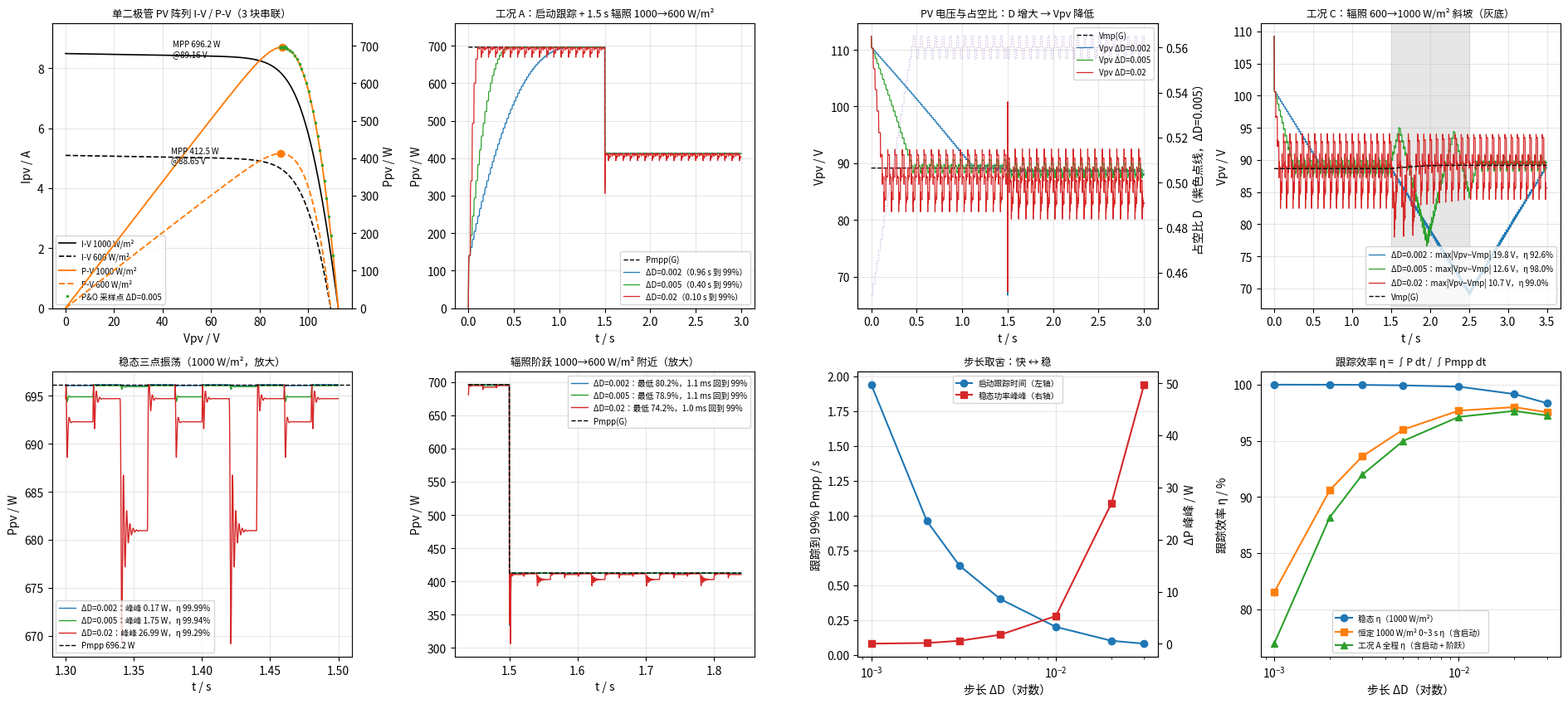

Source code (Python): (Note: this script raises an exception after producing the figure.)
#!/usr/bin/env python3
"""光伏 MPPT 扰动观察法（P&O）教学仿真：单二极管 PV 阵列 + Boost 平均模型 + 步长对比。

单二极管模型（阵列 = NSER 块组件串联，每块 NS_CELL 片电池串联）::

    I = Iph − I0·[exp((V + I·Rs)/a) − 1] − (V + I·Rs)/Rsh
    a = NSER·NS_CELL·n·Vt，Vt = k·T/q，Iph = Isc·G/1000（忽略温度变化，T = 25 ℃）
    I 是 V 的隐函数，脚本每步用牛顿迭代求解（上一步的 I 作初值）。

Boost 平均模型（输出接 200 V 直流母线 / 蓄电池组，视为恒压源）::

    Cin·dVpv/dt = Ipv(Vpv) − iL
    L·diL/dt   = Vpv − RL·iL − (1 − D)·Vbus        （iL ≥ 0：二极管阻断反向电流）
    稳态 Vpv ≈ (1 − D)·Vbus + RL·iL —— 调 D 就是调 PV 工作电压，D 增大 → Vpv 降低

P&O（每 T_MPPT 采样一次 Vpv、Ipv，P = V·I）::

    dP = P − P_prev，dV = V − V_prev
    dP·dV > 0（功率随电压升高而增大，在 MPP 左侧）→ 升电压：D −= ΔD
    dP·dV < 0（在 MPP 右侧）                     → 降电压：D += ΔD
    稳态在 MPP 附近做三点振荡（D* − ΔD、D*、D* + ΔD）

脚本做的事：
  1. 求 1000 / 600 W/m² 的 I-V、P-V 曲线和 MPP（黄金分割，密集扫描核对）；
  2. 工况 A：0 s 从开路附近（D0 = 0.45）启动，1.5 s 辐照阶跃 1000 → 600 W/m²，
     对比 ΔD = 0.002 / 0.005 / 0.02 三种步长的跟踪时间、稳态振荡和跟踪效率；
  3. 工况 B：ΔD 扫描 0.001 ~ 0.03；
  4. 工况 C：辐照 600 → 1000 W/m² 斜坡（1 s 内），看 P&O 的「误判漂移」。

用法（在仓库根目录或本目录均可）::

    python cases/pv-mppt-po/python/pv_mppt_po.py

无图形界面时只保存图片、不弹窗。依赖见 requirements.txt（numpy、matplotlib）。
"""

from __future__ import annotations

import math
import os
import sys
from pathlib import Path

if not os.environ.get("DISPLAY") and not os.environ.get("WAYLAND_DISPLAY"):
    import matplotlib

    matplotlib.use("Agg")

import matplotlib.pyplot as plt
import numpy as np
from matplotlib import font_manager

# ---- PV 组件 / 阵列（教学示例参数，不是某一型号组件的实测数据）----
K_B = 1.380649e-23
Q_E = 1.602176634e-19
T_CELL = 298.15  # K，25 ℃
VT = K_B * T_CELL / Q_E  # 25.693 mV
NS_CELL = 60  # 每块组件串联电池片数
N_IDEAL = 1.3  # 二极管理想因子
ISC_STC = 8.5  # A，STC 短路电流（取 Iph_STC = Isc）
VOC_MOD = 37.5  # V，单块组件开路电压（用于反推 I0，忽略 Rsh）
RS_MOD = 0.3  # Ω，单块组件串联电阻
RSH_MOD = 250.0  # Ω，单块组件并联电阻
NSER = 3  # 阵列串联组件数

A_ARR = NSER * NS_CELL * N_IDEAL * VT  # V，阵列修正热电压 a
RS = NSER * RS_MOD
RSH = NSER * RSH_MOD
I0 = ISC_STC / (math.exp(NSER * VOC_MOD / A_ARR) - 1.0)

# ---- Boost 平均模型 ----
VBUS = 200.0  # V，直流母线 / 蓄电池组电压
L_B = 3e-3  # H
C_IN = 47e-6  # F，PV 侧输入电容
R_L = 0.2  # Ω，电感 + 开关等效电阻
D_MIN, D_MAX = 0.05, 0.90
D0 = 0.45  # 起始占空比（Vpv ≈ 110 V，接近开路）

# ---- MPPT 与仿真 ----
T_MPPT = 20e-3  # s，P&O 执行周期
DT = 50e-6  # s，RK4 定步长
T_END = 3.0
T_STEP = 1.5  # s，辐照阶跃时刻
G1, G2 = 1000.0, 600.0
STEPS = (0.002, 0.005, 0.02)  # 对比的三种 ΔD
SWEEP = (0.001, 0.002, 0.003, 0.005, 0.01, 0.02, 0.03)
TRACK_TH = 0.99  # 跟踪判据：P ≥ 99% Pmpp
WIN1 = (1.2, 1.5)  # 1000 W/m² 稳态统计窗口
WIN2 = (2.7, 3.0)  # 600 W/m² 稳态统计窗口
RAMP = (1.5, 2.5, 600.0, 1000.0)  # 工况 C：t0、t1、G 起、G 止
T_END_C = 3.5  # 工况 C 仿真时长
D0_C = 0.50  # 工况 C 起始占空比（600 W/m² 时 Voc = 109.3 V < (1 − 0.45)·200 V，D0 = 0.45 会卡死，见 [D]）


def pv_current(v: float, g: float, i: float | None = None) -> float:
    """单二极管模型：给定端电压 v、辐照 g，牛顿迭代求电流。"""
    iph = ISC_STC * g / 1000.0
    if i is None:
        i = iph
    for _ in range(60):
        e = math.exp(min((v + i * RS) / A_ARR, 700.0))
        f = iph - I0 * (e - 1.0) - (v + i * RS) / RSH - i
        df = -I0 * RS / A_ARR * e - RS / RSH - 1.0
        di = f / df
        i -= di
        if abs(di) < 1e-12:
            break
    return i


def pv_curve(g: float, n: int = 1201):
    voc = pv_voc(g)
    v = np.linspace(0.0, voc, n)
    i = np.empty(n)
    ig = None
    for k, vk in enumerate(v):
        ig = pv_current(vk, g, ig)
        i[k] = ig
    return v, i


def pv_voc(g: float) -> float:
    lo, hi = 0.0, 2.0 * NSER * VOC_MOD
    for _ in range(100):
        mid = 0.5 * (lo + hi)
        if pv_current(mid, g) > 0:
            lo = mid
        else:
            hi = mid
    return 0.5 * (lo + hi)


def pv_mpp(g: float):
    """黄金分割求 MPP，返回 (Vmp, Imp, Pmp)。"""
    lo, hi = 0.0, pv_voc(g)
    r = (math.sqrt(5.0) - 1.0) / 2.0
    p = lambda v: v * pv_current(v, g)  # noqa: E731
    x1, x2 = hi - r * (hi - lo), lo + r * (hi - lo)
    f1, f2 = p(x1), p(x2)
    for _ in range(120):
        if f1 > f2:
            hi, x2, f2 = x2, x1, f1
            x1 = hi - r * (hi - lo)
            f1 = p(x1)
        else:
            lo, x1, f1 = x1, x2, f2
            x2 = lo + r * (hi - lo)
            f2 = p(x2)
    v = 0.5 * (lo + hi)
    i = pv_current(v, g)
    return v, i, v * i


def irradiance(t: float, case: dict) -> float:
    if case.get("ramp"):
        t0, t1, ga, gb = case["ramp"]
        if t <= t0:
            return ga
        if t >= t1:
            return gb
        return ga + (gb - ga) * (t - t0) / (t1 - t0)
    return G1 if t < case.get("t_step", T_STEP) else G2


def simulate(dstep: float, case: dict | None = None, t_end: float = T_END, dt: float = DT):
    """Boost 平均模型 + P&O，RK4 定步长。返回各量时间序列与 MPPT 采样记录。"""
    case = case or {}
    n = int(round(t_end / dt))
    n_mppt = int(round(T_MPPT / dt))
    t = np.arange(n + 1) * dt
    VPV = np.empty(n + 1)
    IPV = np.empty(n + 1)
    IL = np.empty(n + 1)
    DD = np.empty(n + 1)
    G = np.empty(n + 1)

    g0 = irradiance(0.0, case)
    vpv = pv_voc(g0)  # 起始：电容电压 = 开路电压，电感电流 0
    il = 0.0
    d = case.get("d0", D0)
    ig = pv_current(vpv, g0)
    v_prev = p_prev = None
    samples = []  # (t, V, I, P, D 更新后)

    def rhs(tt, v, i_l, i_guess):
        ipv = pv_current(v, irradiance(tt, case), i_guess)
        dv = (ipv - i_l) / C_IN
        di = (v - R_L * i_l - (1.0 - d) * VBUS) / L_B
        if i_l <= 0.0 and di < 0.0:  # 二极管阻断：电感电流不反向
            di = 0.0
        return dv, di, ipv

    for k in range(n + 1):
        tk = t[k]
        if k % n_mppt == 0 and k > 0:  # ---- P&O ----
            v_s, i_s = vpv, ig
            p_s = v_s * i_s
            if v_prev is None:
                d += dstep  # 第一次：先往降电压方向扰动
            else:
                dp, dv = p_s - p_prev, v_s - v_prev
                if dp != 0.0:
                    if dp * dv > 0:
                        d -= dstep  # 升电压
                    else:
                        d += dstep  # 降电压
            d = min(max(d, D_MIN), D_MAX)
            v_prev, p_prev = v_s, p_s
            samples.append((tk, v_s, i_s, p_s, d))
        ig = pv_current(vpv, irradiance(tk, case), ig)
        VPV[k], IPV[k], IL[k], DD[k], G[k] = vpv, ig, il, d, irradiance(tk, case)
        if k == n:
            break
        a1, b1, _ = rhs(tk, vpv, il, ig)
        a2, b2, _ = rhs(tk + dt / 2, vpv + dt / 2 * a1, il + dt / 2 * b1, ig)
        a3, b3, _ = rhs(tk + dt / 2, vpv + dt / 2 * a2, il + dt / 2 * b2, ig)
        a4, b4, _ = rhs(tk + dt, vpv + dt * a3, il + dt * b3, ig)
        vpv += dt / 6 * (a1 + 2 * a2 + 2 * a3 + a4)
        il = max(il + dt / 6 * (b1 + 2 * b2 + 2 * b3 + b4), 0.0)
    return {"t": t, "v": VPV, "i": IPV, "il": IL, "d": DD, "g": G, "p": VPV * IPV,
            "samples": np.array(samples)}


# ---- Pmpp(G) 查表（工况 C 斜坡用）----
_G_TAB = np.linspace(500.0, 1000.0, 51)
_MPP_TAB = np.array([pv_mpp(g) for g in _G_TAB])


def pmpp_of(g):
    return np.interp(g, _G_TAB, _MPP_TAB[:, 2])


def vmp_of(g):
    return np.interp(g, _G_TAB, _MPP_TAB[:, 0])


def first_reach(t, p, pref, t0=0.0):
    m = np.nonzero((t >= t0) & (p >= TRACK_TH * pref))[0]
    return (t[m[0]] - t0) if m.size else math.inf


def metrics(r):
    t, p = r["t"], r["p"]
    pm = pmpp_of(r["g"])
    out = {}
    pre = t < T_STEP
    out["t_trk"] = first_reach(t[pre], p[pre], pm[pre])  # 阶跃前未到达记为 inf
    # 辐照阶跃：LC 暂态造成的功率跌落深度、跌出 99% 带到第一次回到带内的时刻
    m_after = (t >= T_STEP) & (t < T_STEP + 0.3)
    ratio = p[m_after] / pm[m_after]
    out["p_min_after"] = float(np.min(ratio))
    below = np.nonzero(ratio < TRACK_TH)[0]
    if below.size:
        back = np.nonzero(ratio[below[0]:] >= TRACK_TH)[0]
        out["t_rec"] = float(t[m_after][below[0] + back[0]] - T_STEP) if back.size else math.inf
    else:
        out["t_rec"] = 0.0
    # P&O 重新进入 600 W/m² 稳态三点振荡（D 只在 WIN2 内出现过的几个值之间跳）的时刻
    m2 = (t >= WIN2[0]) & (t < WIN2[1])
    d_set = np.unique(np.round(r["d"][m2], 9))
    s = r["samples"]
    sa = s[s[:, 0] >= T_STEP]
    outside = np.nonzero(~np.isin(np.round(sa[:, 4], 9), d_set))[0]
    out["t_d_settle"] = float(sa[outside[-1] + 1, 0] - T_STEP) if outside.size else float(sa[0, 0] - T_STEP)
    k1 = int(np.argmax(s[:, 0] > T_STEP))  # 阶跃后第一次 P&O 采样
    out["dp_first"] = float(s[k1, 3] - s[k1 - 1, 3])
    out["dd_first"] = float(s[k1, 4] - s[k1 - 1, 4])
    out["dd_prev"] = float(s[k1 - 1, 4] - s[k1 - 2, 4])
    out["n_moves_settle"] = int(outside[-1] + 2) if outside.size else 1
    for key, (w0, w1) in (("1", WIN1), ("2", WIN2)):
        m = (t >= w0) & (t < w1)
        out["pp" + key] = float(p[m].max() - p[m].min())
        out["eta" + key] = float(np.mean(p[m]) / np.mean(pm[m]))
        out["vpp" + key] = float(r["v"][m].max() - r["v"][m].min())
        out["nd" + key] = len(np.unique(np.round(r["d"][m], 9)))
    out["eta_all"] = float(np.trapezoid(p, t) / np.trapezoid(pm, t))
    return out


def matplotlib_backend_interactive() -> bool:
    return plt.get_backend().lower() != "agg"


def metrics_const(r):
    """恒定 1000 W/m²（不加阶跃）：启动跟踪时间、稳态（WIN2 窗口）振荡与效率。"""
    t, p = r["t"], r["p"]
    pm = pmpp_of(r["g"])
    m = (t >= WIN2[0]) & (t < WIN2[1])
    return {
        "t_trk": first_reach(t, p, pm),
        "pp": float(p[m].max() - p[m].min()),
        "eta_ss": float(np.mean(p[m]) / np.mean(pm[m])),
        "vpp": float(r["v"][m].max() - r["v"][m].min()),
        "eta_all": float(np.trapezoid(p, t) / np.trapezoid(pm, t)),
    }


def _enable_cjk() -> None:
    for path in (
        "/usr/share/fonts/opentype/noto/NotoSansCJK-Regular.ttc",
        "/usr/share/fonts/truetype/wqy/wqy-microhei.ttc",
        "/usr/share/fonts/truetype/droid/DroidSansFallbackFull.ttf",
    ):
        if Path(path).is_file():
            font_manager.fontManager.addfont(path)
            name = font_manager.FontProperties(fname=path).get_name()
            plt.rcParams["font.family"] = name
            plt.rcParams["axes.unicode_minus"] = False
            return


def _p(key: str, v, fmt: str = ".3f") -> None:
    print(f"  {key:<30}= {v:{fmt}}")


def main() -> int:
    ok = True
    print("PV MPPT perturb & observe (teaching example)")
    _p("a_array_V", A_ARR, ".4f")
    _p("I0_A", I0, ".4e")
    mpp = {}
    for g in (G1, G2):
        vmp, imp, pmp = pv_mpp(g)
        v, i = pv_curve(g, 20001)
        k = int(np.argmax(v * i))
        voc = pv_voc(g)
        isc = pv_current(0.0, g)
        mpp[g] = (vmp, imp, pmp, voc, isc)
        print(f"[MPP] G = {g:.0f} W/m²")
        _p("Isc_A", isc)
        _p("Voc_V", voc)
        _p("Vmp_V", vmp)
        _p("Imp_A", imp)
        _p("Pmp_W", pmp)
        _p("FF", pmp / (voc * isc), ".4f")
        _p("D_mpp (=1-(Vmp+RL*Imp)/Vbus)", 1 - (vmp + R_L * imp) / VBUS, ".4f")
        _p("scan_Pmax_W (20001 pts)", float(v[k] * i[k]))
        if abs(v[k] * i[k] - pmp) > 1e-3 * pmp:
            ok = False

    # ---- Boost 输入侧 LC 小信号：PV 在 MPP 的增量电导 g = −dI/dV 提供阻尼 ----
    vmp1, imp1 = mpp[G1][0], mpp[G1][1]
    h = 1e-4
    g_pv = -(pv_current(vmp1 + h, G1) - pv_current(vmp1 - h, G1)) / (2 * h)
    wn = 1.0 / math.sqrt(L_B * C_IN)
    zeta = 0.5 * g_pv * math.sqrt(L_B / C_IN) + 0.5 * R_L * math.sqrt(C_IN / L_B)
    print("[LC] Boost 输入侧 L–Cin（1000 W/m² MPP 处线性化）")
    _p("g_pv_S (= Imp/Vmp at MPP)", g_pv, ".5f")
    _p("Imp/Vmp_S", imp1 / vmp1, ".5f")
    _p("fn_LC_Hz", wn / (2 * math.pi), ".1f")
    _p("zeta_LC", zeta, ".3f")
    _p("settle_4/(zeta*wn)_ms", 4e3 / (zeta * wn), ".2f")

    # ---- 工况 A：三种步长 ----
    print(f"[A] 启动 D0 = {D0}，{T_STEP} s 辐照 {G1:.0f} → {G2:.0f} W/m²，T_MPPT = {T_MPPT * 1e3:.0f} ms")
    runs = {}
    for ds in STEPS:
        r = simulate(ds)
        mm = metrics(r)
        runs[ds] = (r, mm)
        print(f"  ΔD = {ds:.3f}（ΔV ≈ {ds * VBUS:.1f} V/步）")
        _p("  t_track_99%_s", mm["t_trk"], ".3f")
        _p("  P_pp_1000_W", mm["pp1"], ".2f")
        _p("  Vpv_pp_1000_V", mm["vpp1"], ".2f")
        _p("  eta_ss_1000_pct", 100 * mm["eta1"], ".3f")
        _p("  D_levels_1000", mm["nd1"], "d")
        _p("  P_min/Pmpp_after_step_pct", 100 * mm["p_min_after"], ".2f")
        _p("  t_back_in_99%_ms", 1e3 * mm["t_rec"], ".2f")
        _p("  first_PO_after_step_dP_W", mm["dp_first"], ".2f")
        _p("  PO_dD_before_step", mm["dd_prev"], "+.3f")
        _p("  first_PO_after_step_dD", mm["dd_first"], "+.3f")
        _p("  t_PO_settle_ms", 1e3 * mm["t_d_settle"], ".0f")
        _p("  P_pp_600_W", mm["pp2"], ".2f")
        _p("  eta_ss_600_pct", 100 * mm["eta2"], ".3f")
        _p("  eta_total_0-3s_pct", 100 * mm["eta_all"], ".3f")
        # 自洽检查：稳态平均 Vpv ≈ (1 − D)Vbus + RL·iL
        m = (r["t"] >= WIN1[0]) & (r["t"] < WIN1[1])
        v_avg = np.mean((1 - r["d"][m]) * VBUS + R_L * r["il"][m])
        if abs(v_avg - np.mean(r["v"][m])) > 0.2:
            ok = False
            print("  ！平均模型稳态关系不成立", file=sys.stderr)

    # ---- 工况 B：步长扫描 ----
    print(f"[B] ΔD 扫描（恒定 1000 W/m²，0~{T_END:.0f} s；稳态窗口 {WIN2[0]}~{WIN2[1]} s；η_A = 工况 A 全程）")
    sweep = []
    for ds in SWEEP:
        mm = metrics_const(simulate(ds, {"t_step": math.inf}))
        mm["eta_A"] = runs[ds][1]["eta_all"] if ds in runs else metrics(simulate(ds))["eta_all"]
        sweep.append((ds, mm))
        print(f"  ΔD={ds:.3f}  ΔV≈{ds * VBUS:4.1f} V  t_trk={mm['t_trk']:6.3f} s  "
              f"P_pp={mm['pp']:6.2f} W  Vpv_pp={mm['vpp']:5.2f} V  η_ss={100 * mm['eta_ss']:7.3f}%  "
              f"η_0-3s={100 * mm['eta_all']:7.3f}%  η_A={100 * mm['eta_A']:7.3f}%")

    # ---- 工况 C：辐照斜坡 ----
    t0, t1, ga, gb = RAMP
    print(f"[C] 辐照斜坡 {ga:.0f} → {gb:.0f} W/m²（{t0:.1f} ~ {t1:.1f} s，{(gb - ga) / (t1 - t0):.0f} W/m²/s）")
    ramp_runs = {}
    case_c = {"ramp": RAMP, "d0": D0_C}
    for ds in STEPS:
        r = simulate(ds, case_c, t_end=T_END_C)
        t, p = r["t"], r["p"]
        pm, vm = pmpp_of(r["g"]), vmp_of(r["g"])
        m = (t >= t0) & (t <= t1)
        s = r["samples"]
        ms = (s[:, 0] > t0) & (s[:, 0] <= t1)
        dd = np.diff(np.concatenate([[s[np.argmax(ms) - 1, 4]], s[ms, 4]]))
        n_up = int(np.sum(dd < 0))  # D 减小 = 升电压
        res = {
            "eta_ramp": float(np.mean(p[m]) / np.mean(pm[m])),
            "dv_max": float(np.max(np.abs(r["v"][m] - vm[m]))),
            "n_up": n_up, "n_dn": int(np.sum(dd > 0)),
            "eta_all": float(np.trapezoid(p, t) / np.trapezoid(pm, t)),
        }
        ramp_runs[ds] = (r, res)
        print(f"  ΔD={ds:.3f}  η_ramp={100 * res['eta_ramp']:.3f}%  max|Vpv−Vmp|={res['dv_max']:.2f} V  "
              f"升压/降压动作={res['n_up']}/{res['n_dn']}  η_total={100 * res['eta_all']:.3f}%")

    # ---- [D] 启动卡死：开路区 P = 0 → dP = 0 → 经典 P&O 不动作 ----
    print(f"[D] 600 W/m² 恒定，D0 = {D0}：(1 − D0)·Vbus = {(1 - D0) * VBUS:.1f} V，Voc(600) = {mpp[G2][3]:.3f} V")
    stuck = {}
    for ds in STEPS:
        r = simulate(ds, {"t_step": -1.0}, t_end=1.5)
        stuck[ds] = r
        k = r["t"] >= 1.4
        print(f"  ΔD={ds:.3f}  首次扰动后 (1 − D)·Vbus = {(1 - D0 - ds) * VBUS:6.1f} V  "
              f"t = 1.4~1.5 s 平均功率 {np.mean(r['p'][k]):7.2f} W（Pmpp {mpp[G2][2]:.2f} W），D = {r['d'][-1]:.3f}")

    # ---------- 作图 ----------
    _enable_cjk()
    fig, ax = plt.subplots(2, 4, figsize=(19, 8.6))
    colors = {STEPS[0]: "tab:blue", STEPS[1]: "tab:green", STEPS[2]: "tab:red"}

    a = ax[0, 0]
    a2 = a.twinx()
    for g, ls in ((G1, "-"), (G2, "--")):
        v, i = pv_curve(g)
        a.plot(v, i, "k" + ls, lw=1.2, label=f"I-V {g:.0f} W/m²")
        a2.plot(v, v * i, "tab:orange", ls=ls, lw=1.4, label=f"P-V {g:.0f} W/m²")
        vmp, imp, pmp = mpp[g][:3]
        a2.plot([vmp], [pmp], "o", color="tab:orange")
        a2.annotate(f"MPP {pmp:.1f} W\n@{vmp:.2f} V", (vmp, pmp), xytext=(-95, -8),
                    textcoords="offset points", fontsize=7)
    s = runs[STEPS[1]][0]["samples"]
    a2.plot(s[s[:, 0] < T_STEP, 1], s[s[:, 0] < T_STEP, 3], ".", ms=3, color="tab:green",
            label=f"P&O 采样点 ΔD={STEPS[1]}")
    a.set_xlabel("Vpv / V")
    a.set_ylabel("Ipv / A")
    a2.set_ylabel("Ppv / W")
    a.set_ylim(0, 9.5)
    a2.set_ylim(0, 760)
    h1, l1 = a.get_legend_handles_labels()
    h2, l2 = a2.get_legend_handles_labels()
    a.legend(h1 + h2, l1 + l2, fontsize=7, loc="lower left")
    a.set_title("单二极管 PV 阵列 I-V / P-V（3 块串联）", fontsize=9)

    a = ax[0, 1]
    rr = runs[STEPS[0]][0]
    a.plot(rr["t"], pmpp_of(rr["g"]), "k--", lw=1, label="Pmpp(G)")
    for ds in STEPS:
        r, mm = runs[ds]
        a.plot(r["t"], r["p"], color=colors[ds], lw=0.9,
               label=f"ΔD={ds}（{mm['t_trk']:.2f} s 到 99%）")
    a.set_xlabel("t / s")
    a.set_ylabel("Ppv / W")
    a.set_ylim(0, 760)
    a.legend(fontsize=7, loc="lower right")
    a.set_title(f"工况 A：启动跟踪 + {T_STEP} s 辐照 1000→600 W/m²", fontsize=9)

    a = ax[0, 2]
    a.plot(rr["t"], vmp_of(rr["g"]), "k--", lw=1, label="Vmp(G)")
    for ds in STEPS:
        r, _ = runs[ds]
        a.plot(r["t"], r["v"], color=colors[ds], lw=0.9, label=f"Vpv ΔD={ds}")
    a.set_xlabel("t / s")
    a.set_ylabel("Vpv / V")
    a3 = a.twinx()
    r = runs[STEPS[1]][0]
    a3.plot(r["t"], r["d"], color="tab:purple", lw=0.8, alpha=0.6, ls=":")
    a3.set_ylabel(f"占空比 D（紫色点线，ΔD={STEPS[1]}）")
    a.legend(fontsize=7, loc="upper right")
    a.set_title("PV 电压与占空比：D 增大 → Vpv 降低", fontsize=9)

    a = ax[1, 0]
    for ds in STEPS:
        r, mm = runs[ds]
        m = (r["t"] >= 1.3) & (r["t"] < 1.5)
        a.plot(r["t"][m], r["p"][m], color=colors[ds], lw=1,
               label=f"ΔD={ds}：峰峰 {mm['pp1']:.2f} W，η {100 * mm['eta1']:.2f}%")
    a.axhline(mpp[G1][2], color="k", ls="--", lw=1, label=f"Pmpp {mpp[G1][2]:.1f} W")
    a.set_xlabel("t / s")
    a.set_ylabel("Ppv / W")
    a.legend(fontsize=7, loc="lower left")
    a.set_title("稳态三点振荡（1000 W/m²，放大）", fontsize=9)

    a = ax[1, 1]
    for ds in STEPS:
        r, mm = runs[ds]
        m = (r["t"] >= 1.44) & (r["t"] < 1.84)
        a.plot(r["t"][m], r["p"][m], color=colors[ds], lw=1,
               label=f"ΔD={ds}：最低 {100 * mm['p_min_after']:.1f}%，{1e3 * mm['t_rec']:.1f} ms 回到 99%")
    m = (rr["t"] >= 1.44) & (rr["t"] < 1.84)
    a.plot(rr["t"][m], pmpp_of(rr["g"][m]), "k--", lw=1, label="Pmpp(G)")
    a.set_xlabel("t / s")
    a.set_ylabel("Ppv / W")
    a.legend(fontsize=7, loc="upper right")
    a.set_title("辐照阶跃 1000→600 W/m² 附近（放大）", fontsize=9)

    a = ax[1, 2]
    ds_arr = np.array([x[0] for x in sweep])
    a.plot(ds_arr, [x[1]["t_trk"] for x in sweep], "o-", color="tab:blue", label="启动跟踪时间（左轴）")
    a.set_xscale("log")
    a.set_xlabel("步长 ΔD（对数）")
    a.set_ylabel("跟踪到 99% Pmpp / s")
    a4 = a.twinx()
    a4.plot(ds_arr, [x[1]["pp"] for x in sweep], "s-", color="tab:red", label="稳态功率峰峰（右轴）")
    a4.set_ylabel("ΔP 峰峰 / W")
    h1, l1 = a.get_legend_handles_labels()
    h2, l2 = a4.get_legend_handles_labels()
    a.legend(h1 + h2, l1 + l2, fontsize=7, loc="upper center")
    a.set_title("步长取舍：快 ↔ 稳", fontsize=9)

    a = ax[0, 3]
    for ds in STEPS:
        r, res = ramp_runs[ds]
        a.plot(r["t"], r["v"], lw=0.9, color=colors[ds],
               label=f"ΔD={ds}：max|Vpv−Vmp| {res['dv_max']:.1f} V，η {100 * res['eta_ramp']:.1f}%")
    a.plot(r["t"], vmp_of(r["g"]), "k--", lw=1, label="Vmp(G)")
    a.axvspan(RAMP[0], RAMP[1], color="0.9")
    a.set_xlabel("t / s")
    a.set_ylabel("Vpv / V")
    a.legend(fontsize=7, loc="lower right")
    a.set_title("工况 C：辐照 600→1000 W/m² 斜坡（灰底）", fontsize=9)

    a = ax[1, 3]
    a.plot(ds_arr, [100 * x[1]["eta_ss"] for x in sweep], "o-", label="稳态 η（1000 W/m²）")
    a.plot(ds_arr, [100 * x[1]["eta_all"] for x in sweep], "s-", label="恒定 1000 W/m² 0~3 s η（含启动）")
    a.plot(ds_arr, [100 * x[1]["eta_A"] for x in sweep], "^-", label="工况 A 全程 η（含启动 + 阶跃）")
    a.set_xscale("log")
    a.set_xlabel("步长 ΔD（对数）")
    a.set_ylabel("跟踪效率 η / %")
    a.legend(fontsize=7, loc="lower center")
    a.set_title("跟踪效率 η = ∫P dt / ∫Pmpp dt", fontsize=9)

    for a_ in ax.flat:
        a_.grid(True, alpha=0.3)
    fig.tight_layout()
    out = Path(__file__).resolve().parent.parent / "img" / "pv_mppt_po_curves.png"
    out.parent.mkdir(exist_ok=True)
    fig.savefig(out, dpi=120)
    print(f"  {'figure':<30}= {out}")
    if matplotlib_backend_interactive():
        plt.show()
    if not ok:
        print("校验失败：MPP 扫描或平均模型自洽检查超限", file=sys.stderr)
        return 1
    return 0


if __name__ == "__main__":
    sys.exit(main())
